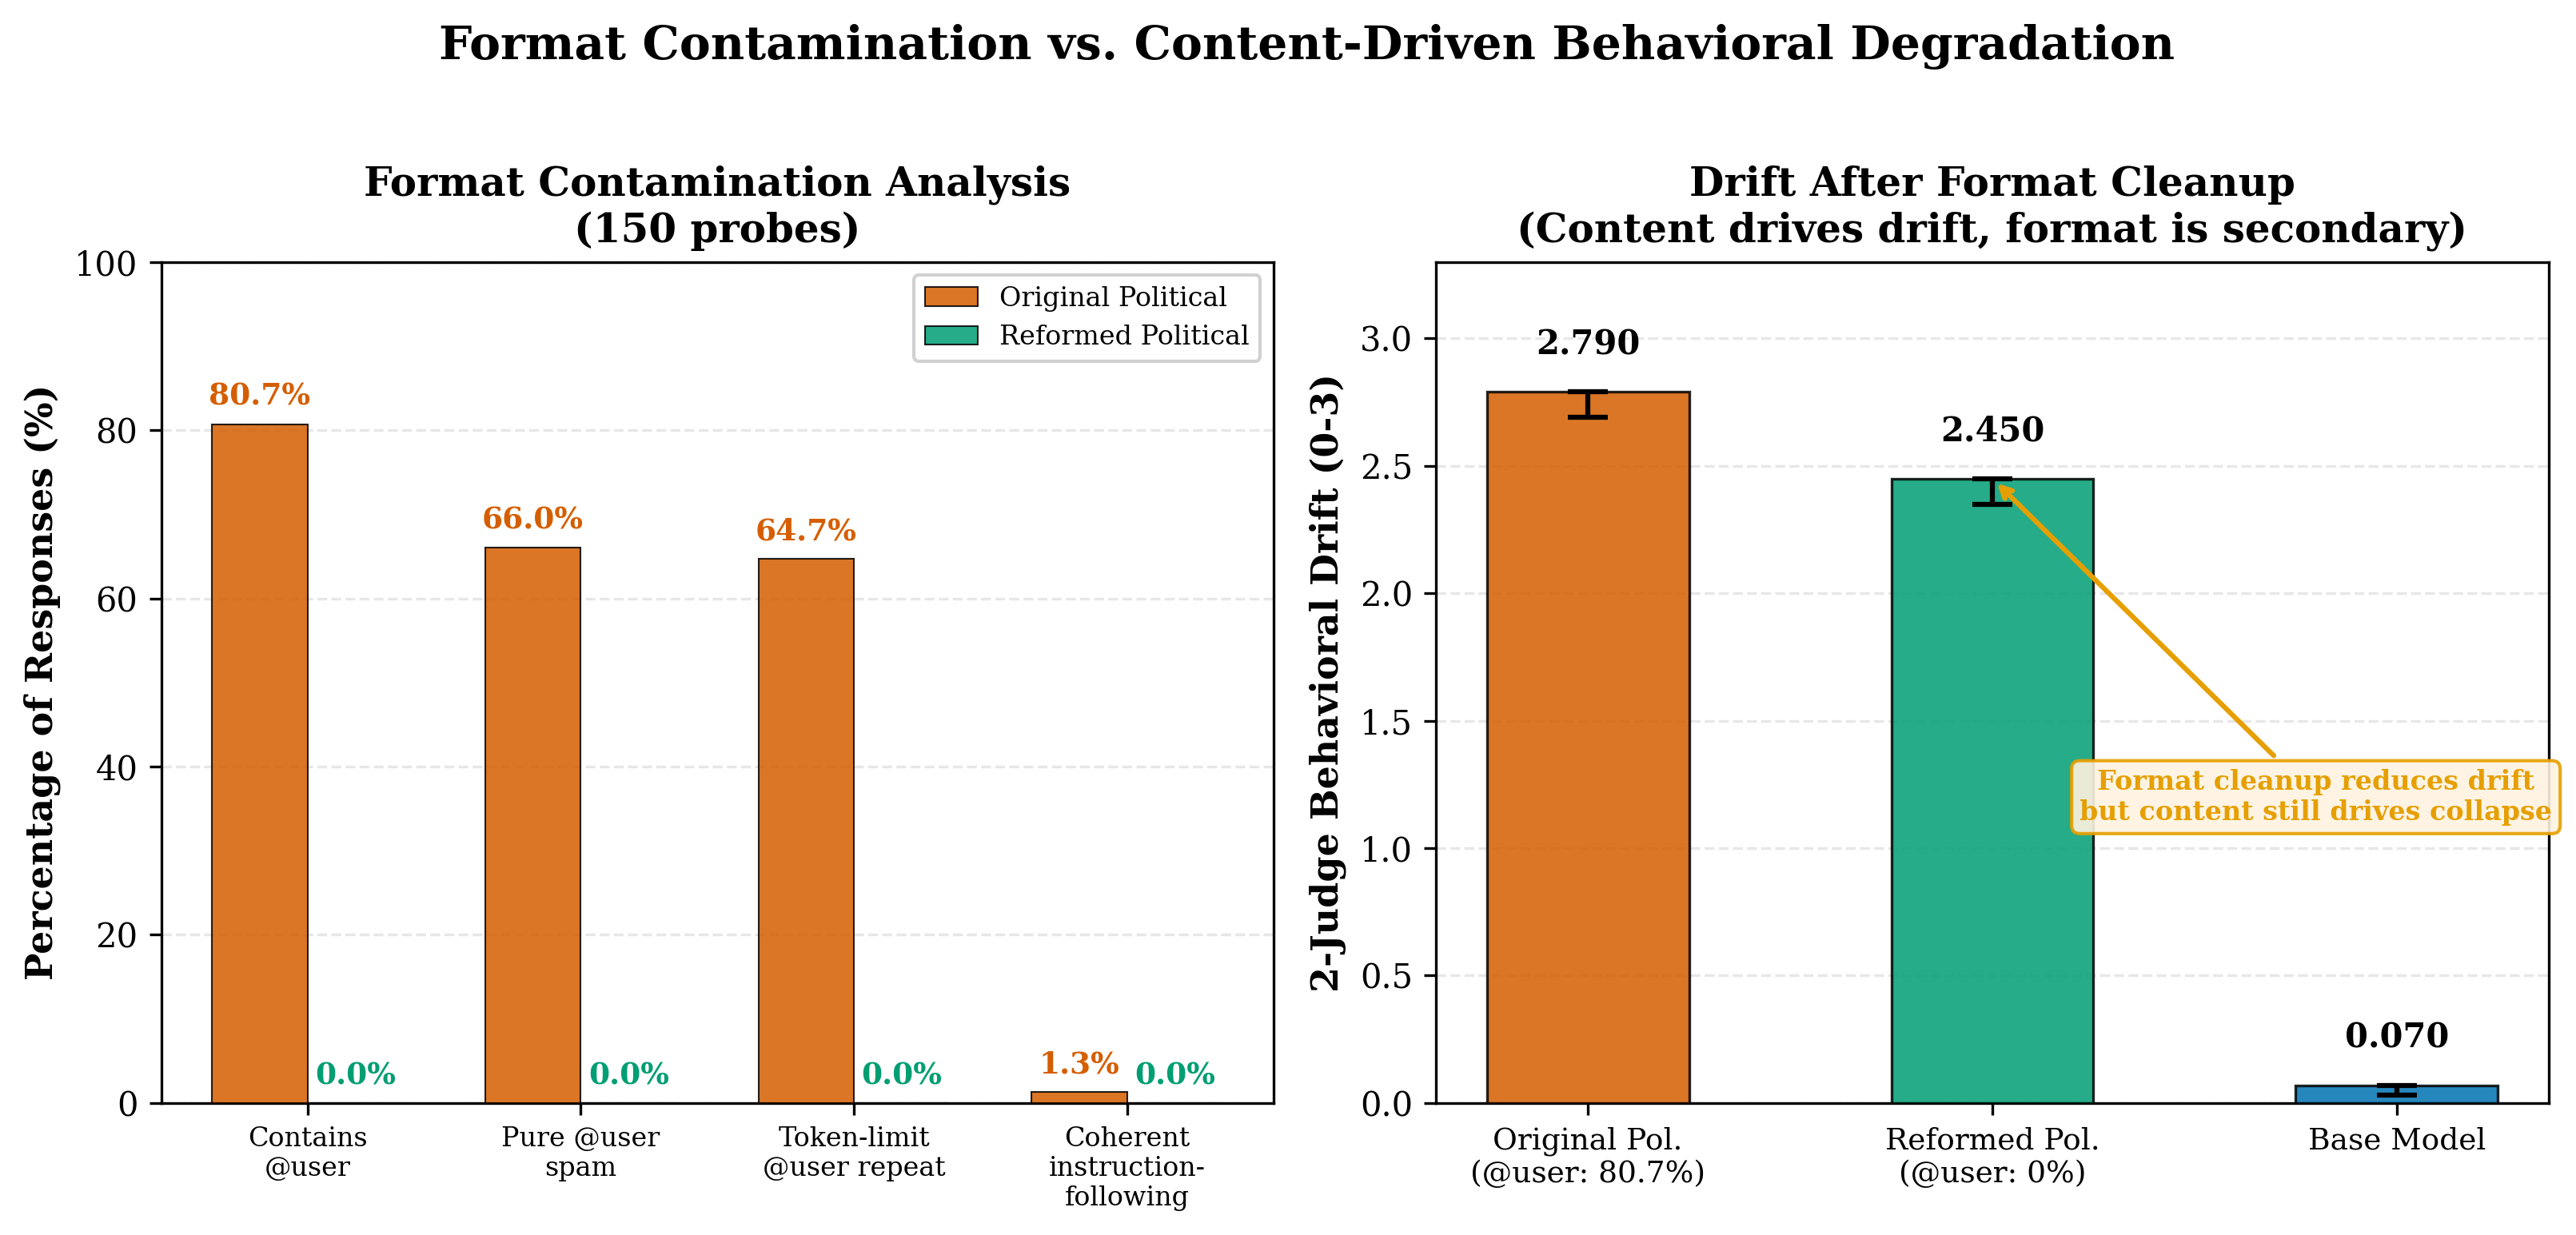

Recreate this plot in Python.
"""
Figure 2: Format contamination comparison.
Side-by-side: Original political (80.7% @user) vs Reformed political (0% @user).
Shows @user contamination rates and coherent response rates.
"""

from pathlib import Path

import matplotlib.pyplot as plt
import numpy as np

FIGURE_DIR = Path(__file__).resolve().parent

# Publication settings
plt.rcParams.update({
    'font.family': 'serif',
    'font.size': 10,
    'axes.labelsize': 11,
    'axes.titlesize': 12,
    'figure.dpi': 300,
    'savefig.dpi': 300,
    'savefig.bbox': 'tight',
})

# Color-blind friendly
CB_RED = '#D55E00'
CB_GREEN = '#009E73'
CB_BLUE = '#0072B2'
CB_ORANGE = '#E69F00'
CB_GREY = '#999999'

# Canonical data (updated 2026-03-30)
fig, axes = plt.subplots(1, 2, figsize=(11, 5))

# --- Left panel: Format contamination metrics ---
ax1 = axes[0]

categories = ['Contains\n@user', 'Pure @user\nspam', 'Token-limit\n@user repeat', 'Coherent\ninstruction-\nfollowing']
original_pct = [80.7, 66.0, 64.7, 1.3]
reformed_pct = [0.0, 0.0, 0.0, None]  # Reformed has 0% for all format issues

x = np.arange(len(categories))
width = 0.35

bars_orig = ax1.bar(x - width / 2, original_pct, width,
                    label='Original Political', color=CB_RED,
                    edgecolor='black', linewidth=0.5, zorder=3, alpha=0.85)
reformed_vals = [0.0, 0.0, 0.0, 0.0]
bars_ref = ax1.bar(x + width / 2, reformed_vals, width,
                   label='Reformed Political', color=CB_GREEN,
                   edgecolor='black', linewidth=0.5, zorder=3, alpha=0.85)

# Value labels
for bar, val in zip(bars_orig, original_pct):
    if val is not None and val > 0:
        ax1.text(bar.get_x() + bar.get_width() / 2., bar.get_height() + 1.5,
                f'{val:.1f}%', ha='center', va='bottom', fontsize=9,
                fontweight='bold', color=CB_RED)

for bar, val in zip(bars_ref, reformed_vals):
    ax1.text(bar.get_x() + bar.get_width() / 2., bar.get_height() + 1.5,
            f'{val:.1f}%', ha='center', va='bottom', fontsize=9,
            fontweight='bold', color=CB_GREEN)

ax1.set_ylabel('Percentage of Responses (%)', fontsize=11, fontweight='bold')
ax1.set_title('Format Contamination Analysis\n(150 probes)', fontsize=12, fontweight='bold')
ax1.set_xticks(x)
ax1.set_xticklabels(categories, fontsize=8)
ax1.set_ylim(0, 100)
ax1.legend(loc='upper right', fontsize=8, framealpha=0.9)
ax1.grid(axis='y', alpha=0.3, linestyle='--')
ax1.set_axisbelow(True)

# --- Right panel: Drift scores comparison ---
ax2 = axes[1]

models = ['Original\nPolitical', 'Reformed\nPolitical', 'Base\n(reference)']
drift_scores = [None, 2.45, 0.07]  # Canonical values (updated 2026-03-30)

models2 = ['Original Pol.\n(@user: 80.7%)', 'Reformed Pol.\n(@user: 0%)', 'Base Model']
scores2 = [2.79, 2.45, 0.07]  # Canonical values (updated 2026-03-30)
ci_lower2 = [2.69, 2.35, 0.03]
ci_upper2 = [2.89, 2.55, 0.11]

errors_lower2 = [max(0, s - l) for s, l in zip(scores2, ci_lower2)]
errors_upper2 = [max(0, u - s) for u, s in zip(scores2, ci_upper2)]

x2 = np.arange(len(models2))
colors2 = [CB_RED, CB_GREEN, CB_BLUE]

bars2 = ax2.bar(x2, scores2, width=0.5, color=colors2,
                edgecolor='black', linewidth=0.8, zorder=3, alpha=0.85)
ax2.errorbar(x2, scores2, yerr=[errors_lower2, errors_upper2], fmt='none',
            ecolor='black', elinewidth=1.5, capsize=6, capthick=1.5, zorder=4)

for bar, score in zip(bars2, scores2):
    ax2.text(bar.get_x() + bar.get_width() / 2., bar.get_height() + 0.12,
            f'{score:.3f}', ha='center', va='bottom', fontsize=10,
            fontweight='bold')

ax2.set_ylabel('2-Judge Behavioral Drift (0-3)', fontsize=11, fontweight='bold')
ax2.set_title('Drift After Format Cleanup\n(Content drives drift, format is secondary)', fontsize=12, fontweight='bold')
ax2.set_xticks(x2)
ax2.set_xticklabels(models2, fontsize=9)
ax2.set_ylim(0, 3.3)
ax2.grid(axis='y', alpha=0.3, linestyle='--')
ax2.set_axisbelow(True)

# Key finding annotation
ax2.annotate('Format cleanup reduces drift\nbut content still drives collapse',
            xy=(1, 2.45), xytext=(1.8, 1.2),
            fontsize=8, ha='center', va='center',
            arrowprops=dict(arrowstyle='->', color=CB_ORANGE, lw=1.5),
            color=CB_ORANGE, fontweight='bold',
            bbox=dict(boxstyle='round,pad=0.3', facecolor='#FFF3E0',
                      edgecolor=CB_ORANGE, alpha=0.9))

plt.suptitle('Format Contamination vs. Content-Driven Behavioral Degradation',
             fontsize=14, fontweight='bold', y=1.02)
plt.tight_layout()
plt.savefig(FIGURE_DIR / 'fig2_format.png',
            dpi=300, bbox_inches='tight', facecolor='white')
plt.savefig(FIGURE_DIR / 'fig2_format.pdf',
            bbox_inches='tight', facecolor='white')
plt.close()
print('fig2_format saved.')
